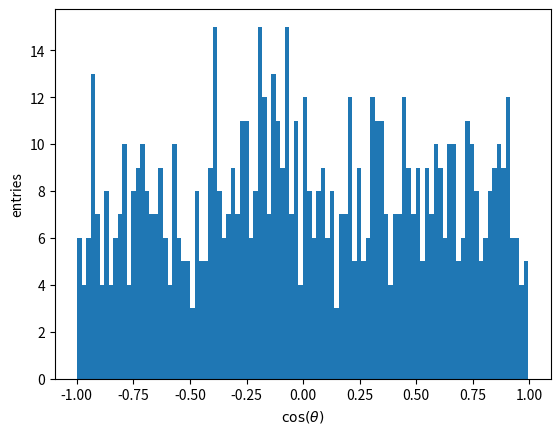

The script that saved this image:




# Implement the hit or miss generator
# generates distribution following 1 + alpha * x^2
def hit_miss_generator(N, alpha):
  # Import the any necessary modules
  import numpy as np
  # Set the seed for the random number generator
  np.random.seed()

  i = 0
  while (i < N):
    costheta = np.random.uniform(-1, 1)
    rand = np.random.uniform(0, 1)
    dsdcostheta = 1 + alpha * costheta**2 # calculate the angular distribution
    upper_limit = 1 + abs(alpha) # and normalise it
    i += 1
    if (rand < dsdcostheta / upper_limit): # makes it follow distribution
      yield costheta

# Code that won't run on import
if __name__ == "__main__":
  import matplotlib.pyplot as plt
  import time
  start_time = time.time()

  # Set some parameters for the event generator
  N = 1000   # number of events to be generated
  alpha = -0.2 # ratio between G_E and G_M
  bins = 100 # number of bins for the histogram

  print(f"Generating {N} random points...")

  # Create and fill the cos(theta) distribution
  costheta_dist = []
  for i in hit_miss_generator(N, alpha):
    costheta_dist.append(i)

  print('Done generating.')
  cp1 = time.time()
  print(f"--- {cp1 - start_time} seconds since start---")

  # Let's look at the result
  plt.hist(costheta_dist, bins)
  plt.xlabel('$\cos(\\theta)$')
  plt.ylabel('entries')
  plt.show()

  '''
  #print(a)
  print(len(L))
  ind = L.index(max(L))
  print(f"Max at alpha = {a[ind]:.2f}, yields L = {max(L)}")
  # note to self: f"txt {x:totalChars.decimalPrecision f}" formats floats. use totalChars for "tabs"
  '''
